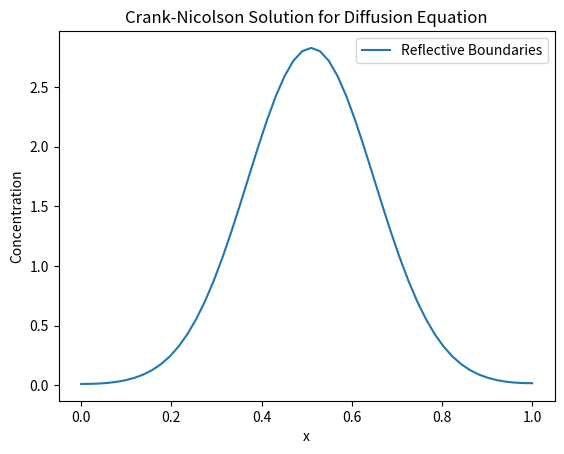

Python code for this plot:
# [redacted]

import numpy as np
import matplotlib.pyplot as plt

def crank_nicolson_solver(D, a, b, T, Nx, dt, reflective=True):
    # Parameters
    dx = (b - a) / Nx
    Nt = int(T / dt)
    alpha = D * dt / dx**2

    # Grid
    x_values = np.linspace(a, b, Nx + 1)

    # Initial condition (Dirac's delta)
    u = np.zeros(Nx + 1)
    x0 = (a + b) / 2.0
    # u0[np.abs(x_values - x0) < dx/2] = 1.0 / dx  # Approximation of Dirac delta
    u[np.abs(x_values - x0) < dx/2] = 1.0 / dx  # Approximation of Dirac delta

    # Matrix for the tridiagonal system
    A = np.zeros((Nx + 1, Nx + 1))
    np.fill_diagonal(A, 1 + alpha)
    np.fill_diagonal(A[1:], -alpha/2)
    np.fill_diagonal(A[:, 1:], -alpha/2)
    B = np.zeros((Nx + 1, Nx + 1))
    np.fill_diagonal(B, 1 - alpha)
    np.fill_diagonal(B[1:], alpha/2)
    np.fill_diagonal(B[:, 1:], alpha/2)

    # Solve over time
    for n in range(Nt):
        b = np.dot(B, u)
        if reflective: # Reflective boundary condition
            b[0] = b[2]
            b[-1] = b[-3]
        else:  # Absorbing boundaries
            b[0] = b[1]
            b[-1] = b[-2]
        u_new = np.linalg.solve(A, b)

        u = u_new

    return x_values, u

# Example usage
D = 1.
a, b = 0.0, 1.0
T = 0.01
Nx = 51
# Nt = 1000
dt = 1.818e-4


reflective_solution = crank_nicolson_solver(D, a, b, T, Nx, dt, reflective=True)
# absorbing_solution = crank_nicolson_solver(D, a, b, T, Nx, dt, reflective=False)

# Plotting
plt.plot(reflective_solution[0], reflective_solution[1], label='Reflective Boundaries')
# plt.plot(absorbing_solution[0], absorbing_solution[1], label='Absorbing Boundaries')
plt.title('Crank-Nicolson Solution for Diffusion Equation')
plt.xlabel('x')
plt.ylabel('Concentration')
plt.legend()
plt.show()
